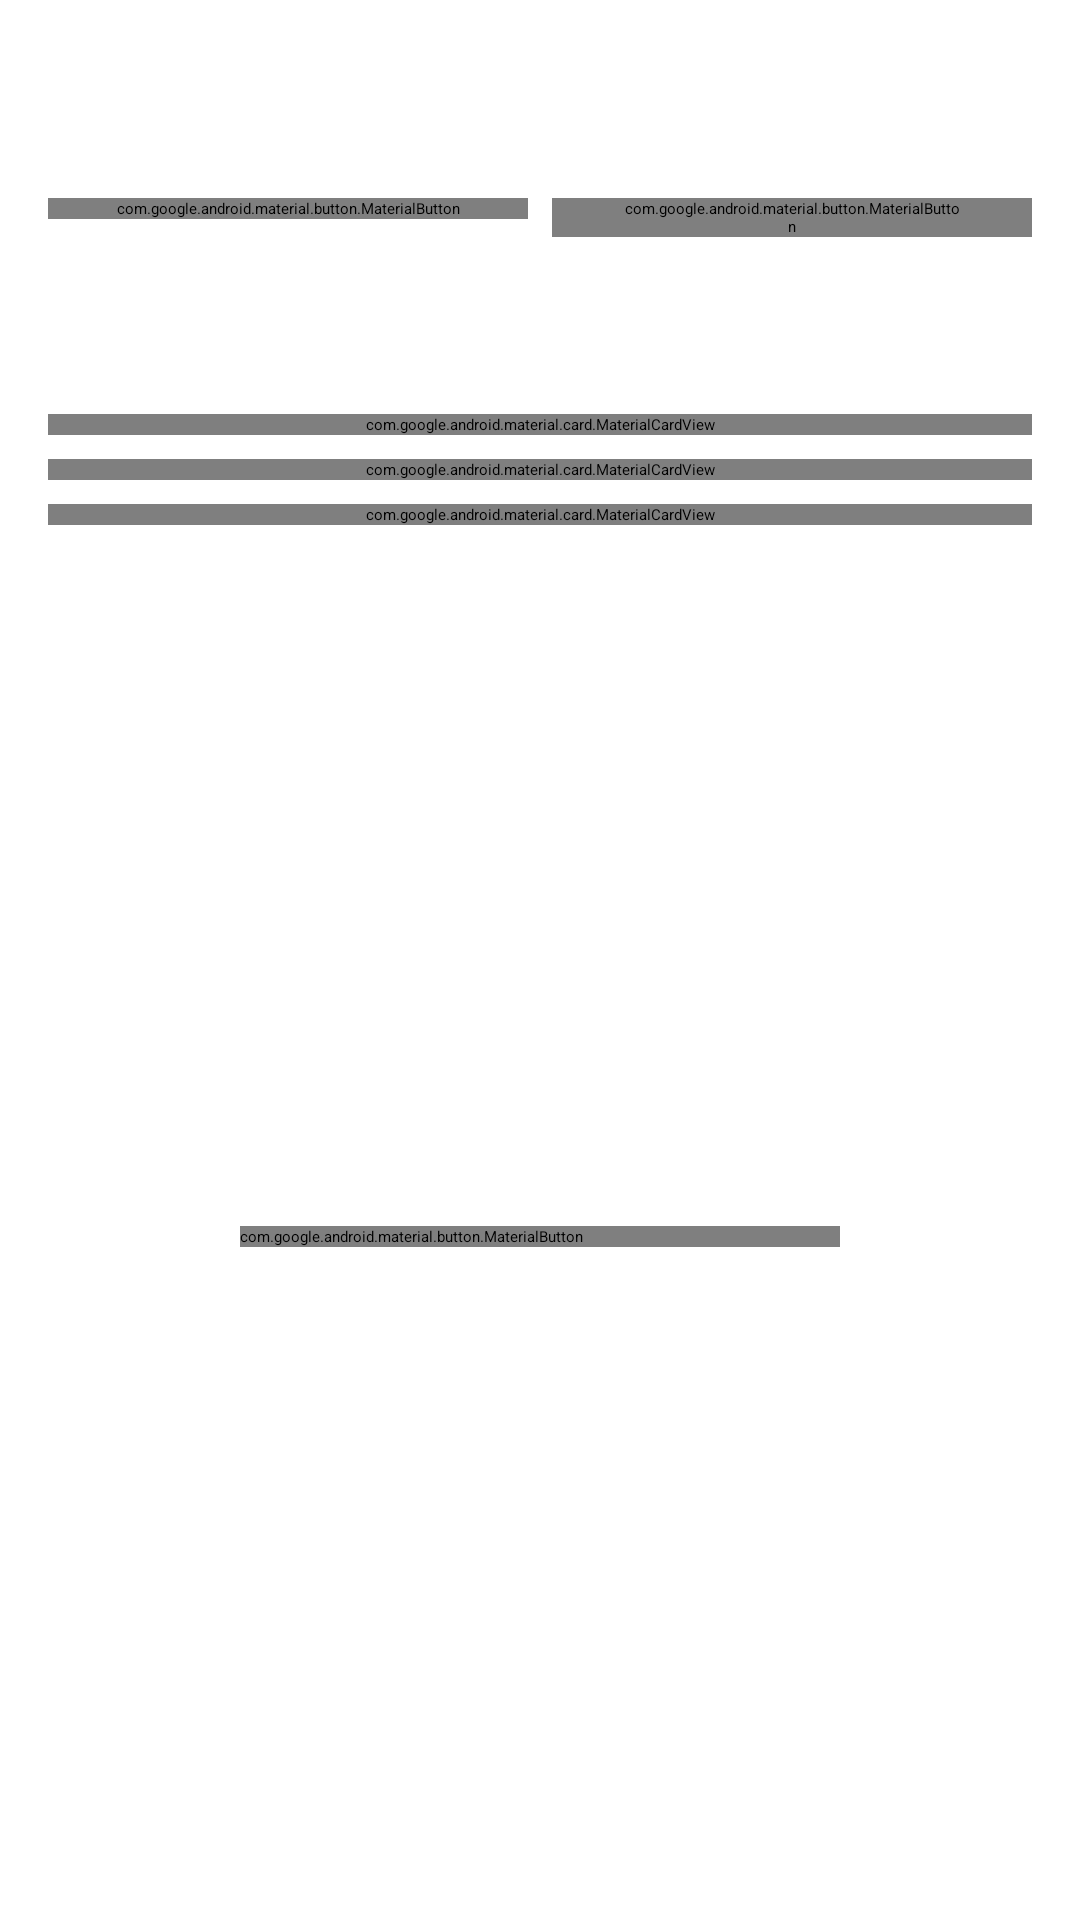

Android layout source for this screen:
<!-- AndroidManifest.xml: application theme Theme.Monify -->
<!-- res/layout/activity_main.xml -->
<FrameLayout xmlns:android="http://schemas.android.com/apk/res/android" xmlns:app="http://schemas.android.com/apk/res-auto" android:id="@+id/root" android:layout_width="match_parent" android:layout_height="match_parent" android:background="?attr/colorSurface">
    
    <LinearLayout android:layout_width="match_parent" android:layout_height="match_parent" android:orientation="vertical">
        
        <LinearLayout android:layout_width="match_parent" android:layout_height="wrap_content" android:background="?attr/colorPrimaryContainer" android:orientation="vertical" android:padding="@dimen/marca_padding_medium">
            <TextView android:id="@+id/tvVersiculo" style="@style/Marca.BodyLarge" android:layout_width="match_parent" android:layout_height="wrap_content" android:textColor="?attr/colorOnPrimaryContainer" android:textStyle="italic"/>
            <TextView android:id="@+id/tvVersiculoRef" style="@style/Marca.LabelSmall" android:layout_width="match_parent" android:layout_height="wrap_content" android:layout_marginTop="4dp" android:gravity="end" android:textColor="?attr/colorOnPrimaryContainer"/>
            <LinearLayout android:layout_width="match_parent" android:layout_height="wrap_content" android:layout_marginTop="@dimen/marca_padding_small" android:orientation="horizontal">
                <com.google.android.material.button.MaterialButton android:id="@+id/btnNuevaMeta" android:layout_width="0dp" android:layout_height="wrap_content" android:layout_marginEnd="4dp" android:layout_weight="1" android:text="Nueva meta"/>
                <com.google.android.material.button.MaterialButton android:id="@+id/btnContinuarMeta" style="@style/Widget.Material3.Button.OutlinedButton" android:layout_width="0dp" android:layout_height="wrap_content" android:layout_marginStart="4dp" android:layout_weight="1" android:text="Continuar meta"/>
            </LinearLayout>
            <TextView android:id="@+id/tvAccion" style="@style/Marca.LabelSmall" android:layout_width="match_parent" android:layout_height="wrap_content" android:layout_marginTop="@dimen/marca_padding_small" android:textColor="?attr/colorOnPrimaryContainer"/>
        </LinearLayout>
        <ScrollView android:layout_width="match_parent" android:layout_height="0dp" android:layout_weight="1" android:clipToPadding="false" android:padding="@dimen/marca_padding_medium">
            <LinearLayout android:layout_width="match_parent" android:layout_height="wrap_content" android:orientation="vertical">
                
                <com.google.android.material.card.MaterialCardView style="@style/Widget.Material3.CardView.Filled" android:layout_width="match_parent" android:layout_height="wrap_content" android:layout_marginBottom="@dimen/marca_padding_small" app:cardBackgroundColor="?attr/colorSecondaryContainer" app:shapeAppearance="@style/ShapeAppearance.Marca.Tarjeta">
                    <LinearLayout android:layout_width="match_parent" android:layout_height="wrap_content" android:orientation="vertical" android:padding="@dimen/marca_padding_medium">
                        <TextView android:id="@+id/tvMetaNombre" style="@style/Marca.DisplayMedium" android:layout_width="match_parent" android:layout_height="wrap_content" android:textColor="?attr/colorOnSecondaryContainer"/>
                        <TextView android:id="@+id/tvMetaMonto" style="@style/Marca.DisplayLarge" android:layout_width="match_parent" android:layout_height="wrap_content" android:layout_marginTop="4dp" android:textColor="?attr/colorPrimary"/>
                        <com.google.android.material.progressindicator.LinearProgressIndicator android:id="@+id/progresoMeta" android:layout_width="match_parent" android:layout_height="wrap_content" android:layout_marginTop="@dimen/marca_padding_small" android:max="100"/>
                        <TextView android:id="@+id/tvMetaFaltante" style="@style/Marca.BodyLarge" android:layout_width="match_parent" android:layout_height="wrap_content" android:layout_marginTop="@dimen/marca_padding_small" android:textColor="?attr/colorOnSecondaryContainer"/>
                    </LinearLayout>
                </com.google.android.material.card.MaterialCardView>
                
                <com.google.android.material.card.MaterialCardView style="@style/Widget.Material3.CardView.Filled" android:layout_width="match_parent" android:layout_height="wrap_content" android:layout_marginBottom="@dimen/marca_padding_small" app:cardBackgroundColor="?attr/colorSurfaceVariant" app:shapeAppearance="@style/ShapeAppearance.Marca.Tarjeta">
                    <LinearLayout android:layout_width="match_parent" android:layout_height="wrap_content" android:orientation="vertical" android:padding="@dimen/marca_padding_medium">
                        <TextView style="@style/Marca.DisplayMedium" android:layout_width="match_parent" android:layout_height="wrap_content" android:text="Registrar movimiento" android:textColor="?attr/colorOnSurfaceVariant"/>
                        <com.google.android.material.textfield.TextInputLayout android:layout_width="match_parent" android:layout_height="wrap_content" android:layout_marginTop="@dimen/marca_padding_small" android:hint="Monto (Q)">
                            <com.google.android.material.textfield.TextInputEditText android:id="@+id/etMonto" android:layout_width="match_parent" android:layout_height="wrap_content" android:inputType="numberDecimal"/>
                        </com.google.android.material.textfield.TextInputLayout>
                        <com.google.android.material.textfield.TextInputLayout android:layout_width="match_parent" android:layout_height="wrap_content" android:layout_marginTop="@dimen/marca_padding_small" android:hint="Descripción">
                            <com.google.android.material.textfield.TextInputEditText android:id="@+id/etDescripcion" android:layout_width="match_parent" android:layout_height="wrap_content" android:inputType="textCapSentences"/>
                        </com.google.android.material.textfield.TextInputLayout>
                        <LinearLayout android:layout_width="match_parent" android:layout_height="wrap_content" android:layout_marginTop="@dimen/marca_padding_small" android:orientation="horizontal">
                            <com.google.android.material.button.MaterialButton android:id="@+id/btnDepositar" android:layout_width="0dp" android:layout_height="wrap_content" android:layout_marginEnd="4dp" android:layout_weight="1" android:text="Depositar"/>
                            <com.google.android.material.button.MaterialButton android:id="@+id/btnRetirar" style="@style/Widget.Material3.Button.TonalButton" android:layout_width="0dp" android:layout_height="wrap_content" android:layout_marginStart="4dp" android:layout_weight="1" android:text="Retirar"/>
                        </LinearLayout>
                    </LinearLayout>
                </com.google.android.material.card.MaterialCardView>
                
                <com.google.android.material.card.MaterialCardView style="@style/Widget.Material3.CardView.Filled" android:layout_width="match_parent" android:layout_height="wrap_content" android:layout_marginBottom="@dimen/marca_padding_small" app:cardBackgroundColor="?attr/colorTertiaryContainer" app:shapeAppearance="@style/ShapeAppearance.Marca.Tarjeta">
                    <LinearLayout android:layout_width="match_parent" android:layout_height="wrap_content" android:orientation="vertical" android:padding="@dimen/marca_padding_medium">
                        <TextView style="@style/Marca.DisplayMedium" android:layout_width="match_parent" android:layout_height="wrap_content" android:text="Plan de ahorro" android:textColor="?attr/colorOnTertiaryContainer"/>
                        <Spinner android:id="@+id/spPlan" android:layout_width="match_parent" android:layout_height="wrap_content" android:layout_marginTop="@dimen/marca_padding_small" android:minHeight="48dp"/>
                        <com.google.android.material.textfield.TextInputLayout android:layout_width="match_parent" android:layout_height="wrap_content" android:hint="Ingreso mensual (Q)">
                            <com.google.android.material.textfield.TextInputEditText android:id="@+id/etIngreso" android:layout_width="match_parent" android:layout_height="wrap_content" android:inputType="numberDecimal"/>
                        </com.google.android.material.textfield.TextInputLayout>
                        <com.google.android.material.button.MaterialButton android:id="@+id/btnPlan" style="@style/Widget.Material3.Button.TonalButton" android:layout_width="match_parent" android:layout_height="wrap_content" android:layout_marginTop="@dimen/marca_padding_small" android:text="Calcular plan"/>
                        <TextView android:id="@+id/tvPlan" style="@style/Marca.BodyLarge" android:layout_width="match_parent" android:layout_height="wrap_content" android:layout_marginTop="@dimen/marca_padding_small" android:textColor="?attr/colorOnTertiaryContainer"/>
                    </LinearLayout>
                </com.google.android.material.card.MaterialCardView>
                
                <TextView android:id="@+id/tvHistorialTitulo" style="@style/Marca.DisplayMedium" android:layout_width="match_parent" android:layout_height="wrap_content" android:layout_marginTop="@dimen/marca_padding_small" android:layout_marginBottom="@dimen/marca_padding_small" android:text="Historial" android:textColor="?attr/colorOnSurface"/>
                <LinearLayout android:id="@+id/contenedorHistorial" android:layout_width="match_parent" android:layout_height="wrap_content" android:orientation="vertical"/>
            </LinearLayout>
        </ScrollView>
    </LinearLayout>
    
    <LinearLayout android:id="@+id/welcomeOverlay" android:layout_width="match_parent" android:layout_height="match_parent" android:background="?attr/colorSurface" android:clickable="true" android:focusable="true" android:gravity="center" android:orientation="vertical" android:padding="@dimen/marca_padding_large">
        <TextView android:id="@+id/tvBienvenidaTitulo" style="@style/Marca.DisplayLarge" android:layout_width="match_parent" android:layout_height="wrap_content" android:gravity="center" android:text="Bienvenido a tu nueva aplicación de ahorros" android:textColor="?attr/colorPrimary"/>
        <TextView android:id="@+id/tvBienvenidaVersiculo" style="@style/Marca.BodyLarge" android:layout_width="match_parent" android:layout_height="wrap_content" android:layout_marginTop="@dimen/marca_padding_large" android:gravity="center" android:textColor="?attr/colorOnSurface" android:textStyle="italic"/>
        <com.google.android.material.button.MaterialButton android:id="@+id/btnContinuar" android:layout_width="wrap_content" android:layout_height="wrap_content" android:layout_marginTop="@dimen/marca_padding_large" android:minWidth="200dp" android:text="Continuar"/>
    </LinearLayout>
</FrameLayout>
<!-- resources referenced by this layout -->
<resources>
  <dimen name="marca_padding_large">24dp</dimen>
  <dimen name="marca_padding_medium">16dp</dimen>
  <dimen name="marca_padding_small">8dp</dimen>
  <style name="Marca.BodyLarge" parent="">
          <item name="android:textSize">14sp</item>
          <item name="android:textStyle">normal</item>
      </style>
  <style name="Marca.DisplayLarge" parent="">
          <item name="android:textSize">32sp</item>
          <item name="android:textStyle">bold</item>
      </style>
  <style name="Marca.DisplayMedium" parent="">
          <item name="android:textSize">20sp</item>
          <item name="android:textStyle">bold</item>
      </style>
  <style name="Marca.LabelSmall" parent="">
          <item name="android:textSize">14sp</item>
          <item name="android:textStyle">bold</item>
      </style>
  <style name="ShapeAppearance.Marca.Tarjeta" parent="">
          <item name="cornerFamily">rounded</item>
          <item name="cornerSizeTopLeft">0dp</item>
          <item name="cornerSizeTopRight">16dp</item>
          <item name="cornerSizeBottomRight">0dp</item>
          <item name="cornerSizeBottomLeft">16dp</item>
      </style>
  <style name="Theme.Monify" parent="Base.Theme.Monify" />
  <color name="brand_primary">#006C4C</color>
  <color name="brand_on_primary">#FFFFFF</color>
  <color name="brand_primary_container">#89F8C7</color>
  <color name="brand_on_primary_container">#002114</color>
  <color name="brand_secondary">#4D6357</color>
  <color name="brand_on_secondary">#FFFFFF</color>
  <color name="brand_secondary_container">#CFE9D9</color>
  <color name="brand_on_secondary_container">#092016</color>
  <color name="brand_tertiary">#3D6373</color>
  <color name="brand_on_tertiary">#FFFFFF</color>
  <color name="brand_tertiary_container">#C1E8FB</color>
  <color name="brand_on_tertiary_container">#001F29</color>
  <color name="brand_error">#BA1A1A</color>
  <color name="brand_on_error">#FFFFFF</color>
  <color name="brand_error_container">#FFDAD6</color>
  <color name="brand_on_error_container">#410002</color>
  <color name="brand_background">#FBFDF9</color>
  <color name="brand_on_background">#191C1A</color>
  <color name="brand_surface">#FBFDF9</color>
  <color name="brand_on_surface">#191C1A</color>
  <color name="brand_surface_variant">#DBE5DD</color>
  <color name="brand_on_surface_variant">#404943</color>
  <color name="brand_outline">#707973</color>
  <color name="brand_outline_variant">#BFC9C2</color>
</resources>
